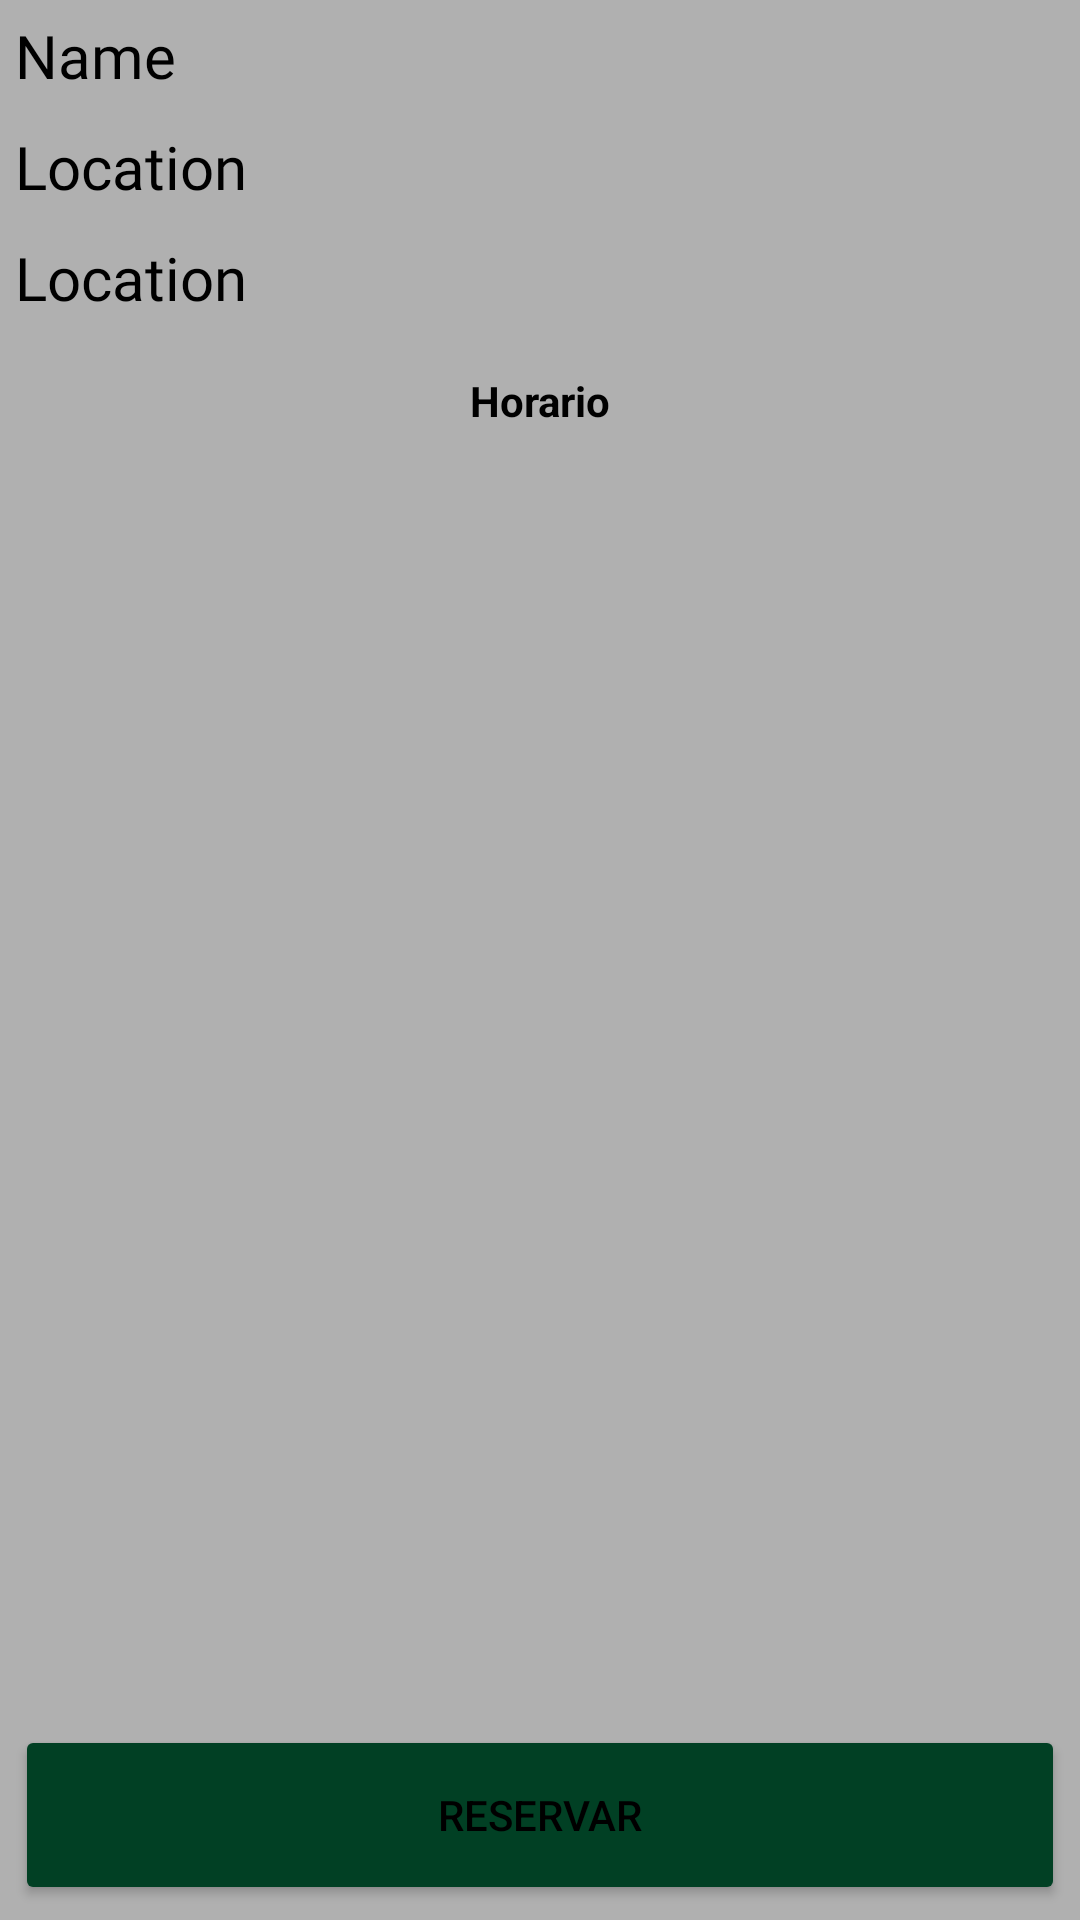

Android layout source for this screen:
<!-- AndroidManifest.xml: application theme Theme.Pistaypato -->
<!-- res/layout/fragment_resultado.xml -->
<?xml version="1.0" encoding="utf-8"?>
<LinearLayout xmlns:android="http://schemas.android.com/apk/res/android"
    xmlns:app="http://schemas.android.com/apk/res-auto"
    xmlns:tools="http://schemas.android.com/tools"
    android:layout_width="match_parent"
    android:layout_height="match_parent"
    android:orientation="vertical"
    tools:context=".MainActivity">

    <LinearLayout
        android:id="@+id/middle_section"
        android:layout_width="match_parent"
        android:layout_height="match_parent"
        android:layout_weight="1"
        android:orientation="vertical"
        android:background="#B0B0B0"
        android:padding="5dp">

        <TextView
            android:id="@+id/nombre"
            android:layout_width="match_parent"
            android:layout_height="wrap_content"
            android:fontFamily="@font/tipo3"
            android:text="@string/resultado_nombre"
            android:textSize="20sp" />

        <TextView
            android:id="@+id/direccion"
            android:layout_width="match_parent"
            android:layout_height="wrap_content"
            android:layout_marginTop="10dp"
            android:fontFamily="@font/tipo3"
            android:text="@string/resultado_ubicacion"
            android:textSize="20sp" />

        <TextView
            android:id="@+id/fecha"
            android:layout_width="match_parent"
            android:layout_height="wrap_content"
            android:layout_marginTop="10dp"
            android:fontFamily="@font/tipo3"
            android:text="@string/resultado_ubicacion"
            android:textSize="20sp" />
        <ScrollView
            android:id="@+id/scrollView"
            android:layout_width="match_parent"
            android:layout_height="0dp"
            android:layout_weight="1">
            <TableLayout
                android:id="@+id/tabla"
                android:layout_width="match_parent"
                android:layout_height="wrap_content"
                android:padding="10dp"
                android:stretchColumns="*" >
                <TableRow>
                    <TextView
                        android:layout_width="wrap_content"
                        android:layout_height="wrap_content"
                        android:text="Horario"
                        android:padding="8dp"
                        android:textStyle="bold"
                        android:gravity="center" />
                </TableRow>
            </TableLayout>
        </ScrollView>
        <Button
            android:id="@+id/reservar"
            android:layout_width="match_parent"
            android:layout_height="60dp"
            android:backgroundTint="?attr/colorSecondaryVariant"
            android:layout_marginTop="15dp"
            android:text="@string/reservar"
            android:textColor="@color/black">

        </Button>
    </LinearLayout>

</LinearLayout>
<!-- resources referenced by this layout -->
<resources>
  <color name="black">#FF000000</color>
  <string name="reservar">Reservar</string>
  <string name="resultado_nombre">Name</string>
  <string name="resultado_ubicacion">Location</string>
  <style name="Theme.Pistaypato" parent="Base.Theme.Pistaypato" />
  <style name="Base.Theme.Pistaypato" parent="Theme.Material3.DayNight.NoActionBar">
          <item name="colorPrimary">@color/primaryColor</item>
          <item name="colorPrimaryVariant">@color/primaryDarkColor</item>
  
          <item name="colorSecondary">@color/secondaryColor</item>
          <item name="colorSecondaryVariant">@color/secondaryDarkColor</item>
  
          <item name="android:textColor">@color/black</item>
      </style>
  <color name="primaryColor">#B0B0B0</color>
  <color name="primaryDarkColor">#7E7E7E</color>
  <color name="secondaryColor">#026539</color>
  <color name="secondaryDarkColor">#014024</color>
</resources>
